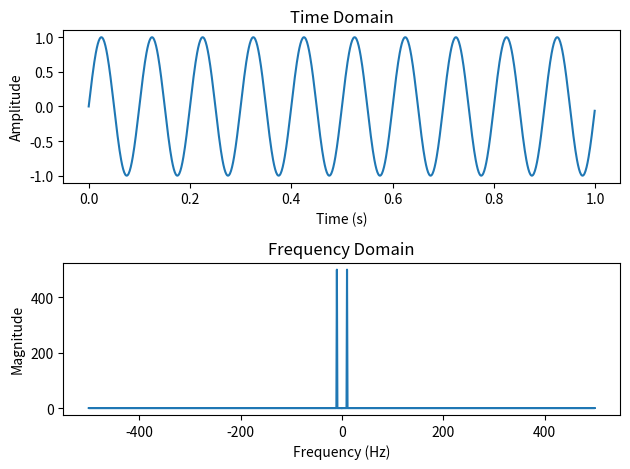

Here is the Python script that generated this plot:
import numpy as np
import matplotlib.pyplot as plt

# Generate a time-domain signal
duration = 1.0  # Duration of the signal in seconds
fs = 1000  # Sampling frequency in Hz
t = np.linspace(0, duration, int(fs*duration), endpoint=False)  # Time vector
f = 10  # Frequency of the signal
signal = np.sin(2 * np.pi * f * t)

# Perform Fourier Transform
freq_spectrum = np.fft.fft(signal)
freq_spectrum = np.abs(freq_spectrum)  # Take the absolute value for visualization

# Calculate corresponding frequencies
freq = np.fft.fftfreq(len(signal), d=1/fs)

# Plot the time-domain signal
plt.subplot(2, 1, 1)
plt.plot(t, signal)
plt.xlabel('Time (s)')
plt.ylabel('Amplitude')
plt.title('Time Domain')

# Plot the frequency spectrum
plt.subplot(2, 1, 2)
plt.plot(freq, freq_spectrum)
plt.xlabel('Frequency (Hz)')
plt.ylabel('Magnitude')
plt.title('Frequency Domain')

# Adjust subplot spacing
plt.tight_layout()

# Display the plots
plt.show()
